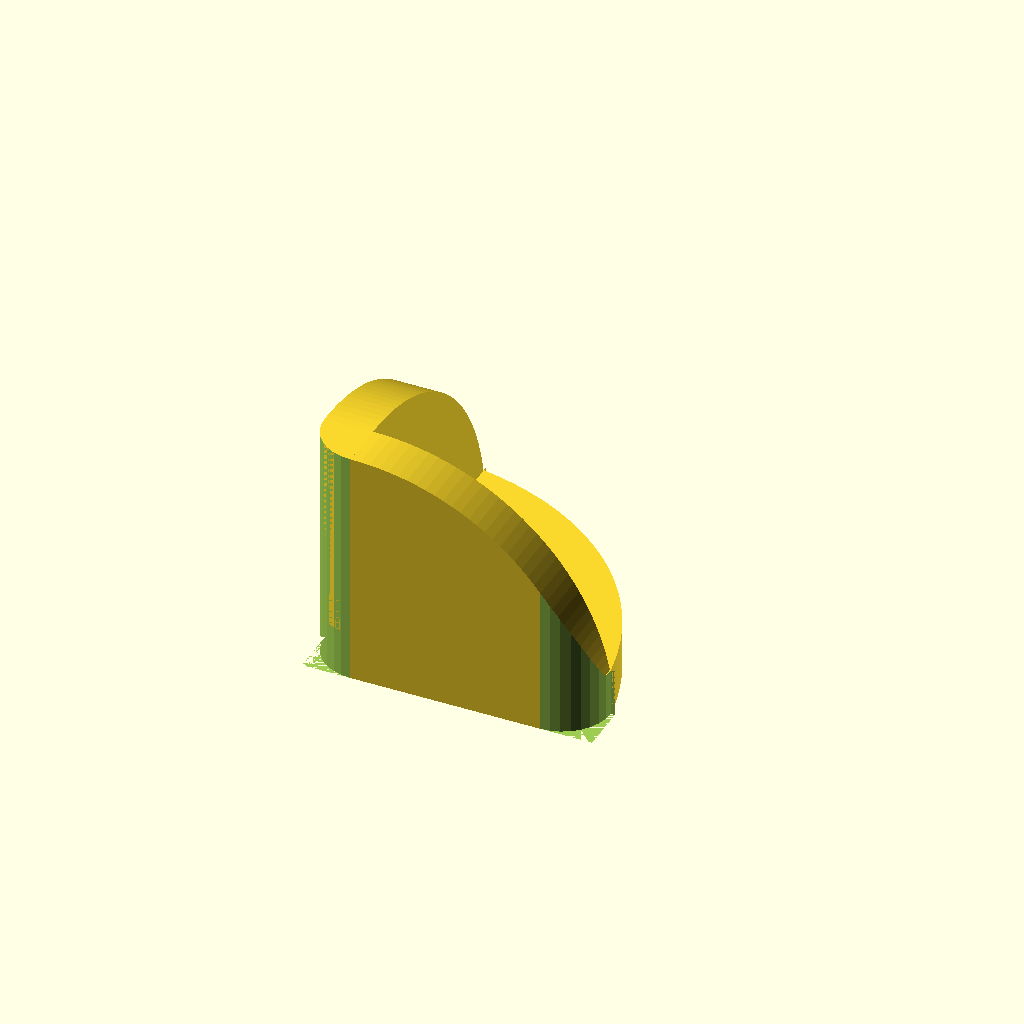
Cell 1: rendered with the file's own defaults.
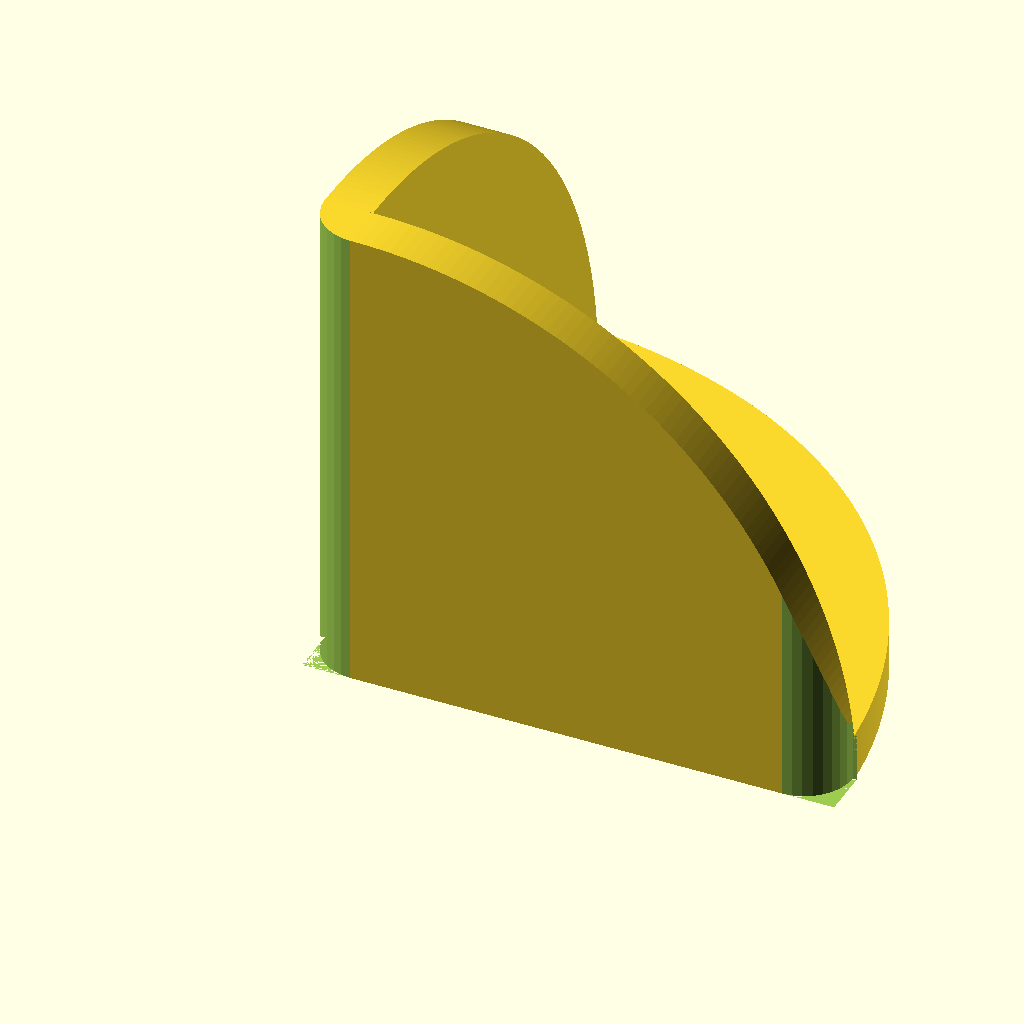
Cell 2: size = 50 (everything else at default).
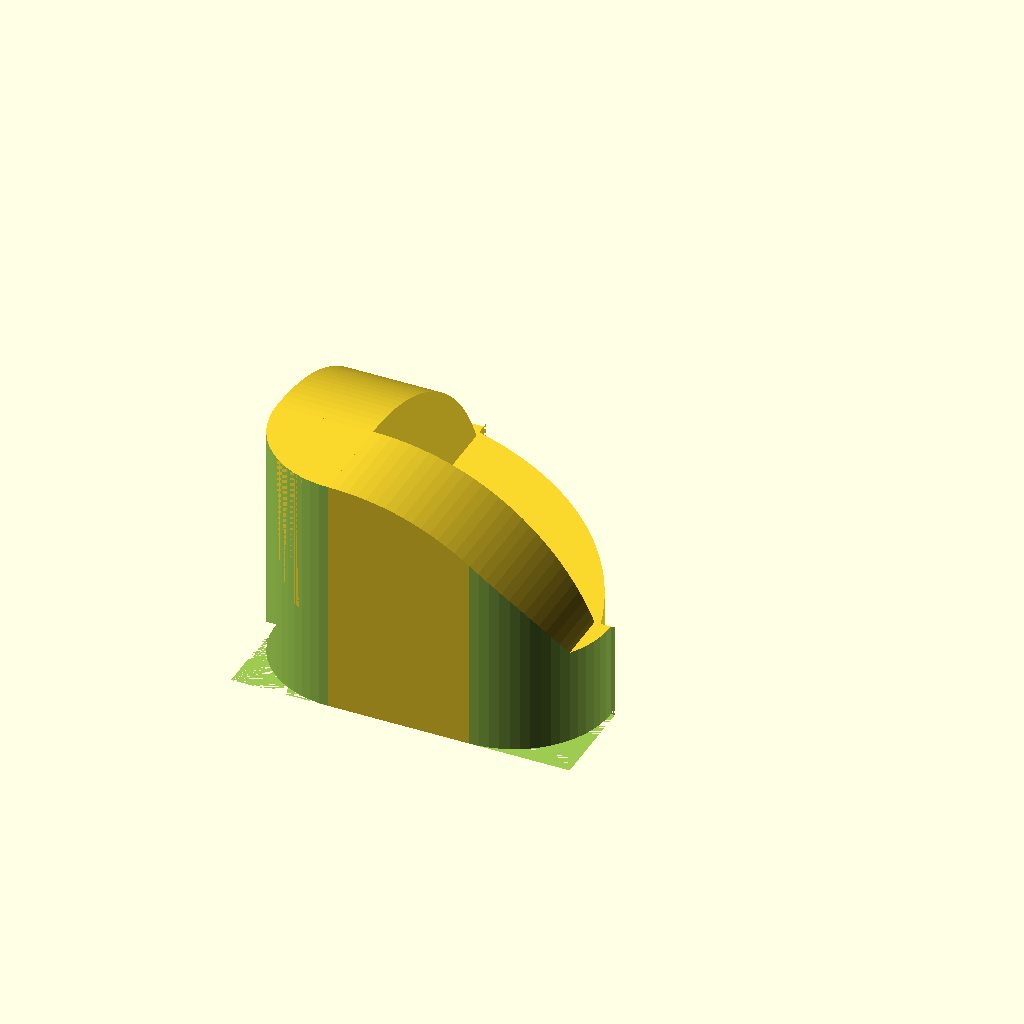
Cell 3: thickness = 10 (everything else at default).
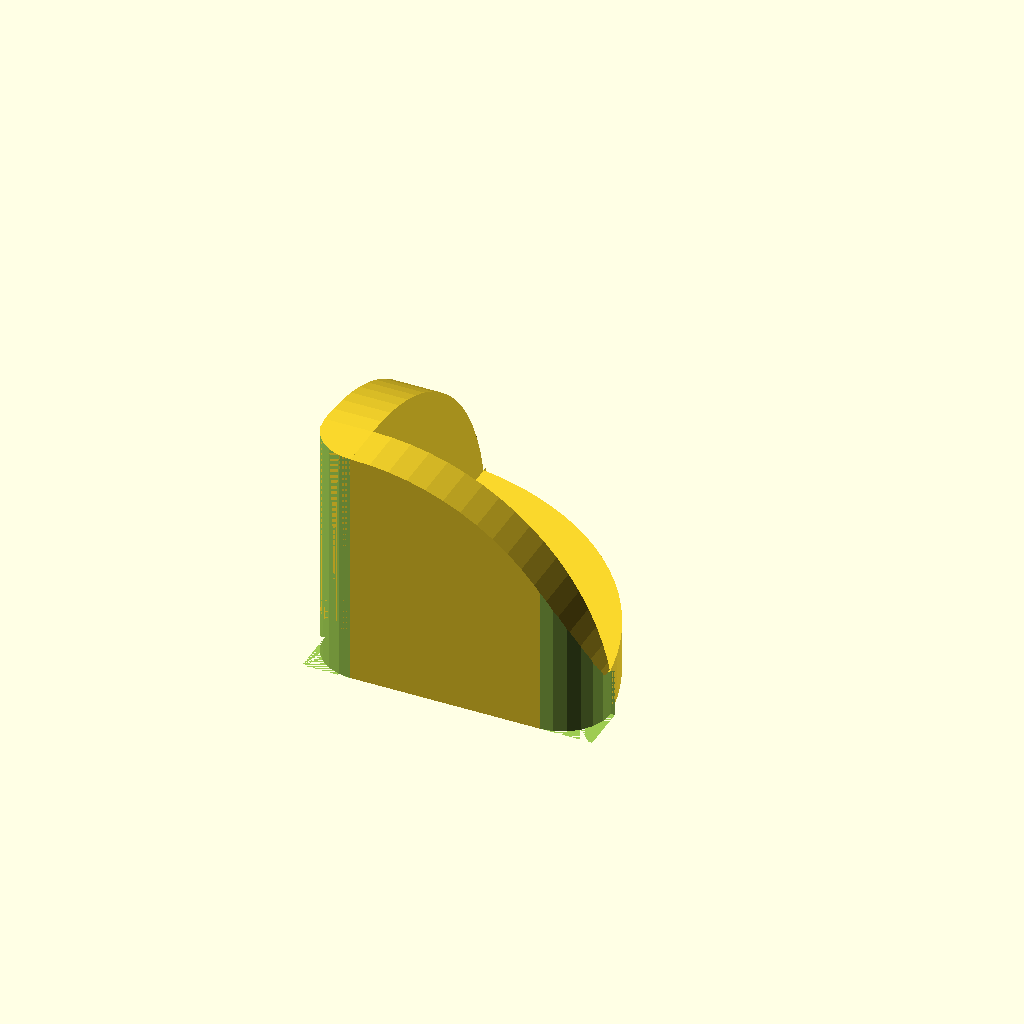
Cell 4: resolution = 2 (everything else at default).
All cells are drawn from one camera (rotation 55°, 0°, 25°, orthographic, colour scheme Cornfield), so only the parameter changes between them.
OpenSCAD source file inputs/thingiverse/files/thing-1844159/files/Corner.scad:
//Size in mm
size      = 25;

//Thickness in mm, thicker guard will work better but would print slower and requires more material
thickness = 5;

//Resolution of the corners in mm. Reduce this value to have smoother corner, increase to have rougher corners.
resolution   = 1;

/* [hidden] */

pi = 3.1416;

module p1(r, h) {
    len=r*pi/2;
    s = ceil(len / resolution);
    steps = s < 6 ? 6 : s;
    ang = 90/steps;
    
    pts = [for(i=[0:ang:90.01]) [cos(i)*r, sin(i)*r]];
    linear_extrude(height=h)
    polygon(concat([[0,0]], pts));
}

module p2(r, h) {
    len=r*pi/2;
    s = ceil(len / resolution);
    steps = s < 6 ? 6 : s;
    ang = 90/steps;
    
    pts = [for(i=[0:ang:90.01]) [cos(i)*r, sin(i)*r]];
    linear_extrude(height=h)
    polygon(concat([[0,r*2], [r*2,r*2], [r*2,0]], pts));
}

r = size;
h = thickness;


difference() {
  union() {
    rotate([0, 0, 0]) 
    translate([-h, -h, 0])
        p1(r+h, h);
      
    translate([0,-h,0])
    cube([r,h,h]);
    translate([-h,0,0])
    cube([h,r,h]);

    rotate([90, 0, 0]) 
        p1(r, h);
    rotate([0, -90, 0]) 
        p1(r, h);

    rotate([0,0,180])
        p1(h, r);
  }
  
  rotate([0,0,180])
        p2(h, r);
  
  rotate([0,0,90])
  translate([r-h-0.4,0,0])
        p2(h, r);
  
  rotate([0,0,-90])
  translate([0,r-h-0.4,0])
        p2(h, r);
  
}
Parameter table extracted from the source (name, type, default, range or options):
size: number, default 25
thickness: number, default 5
resolution: number, default 1
